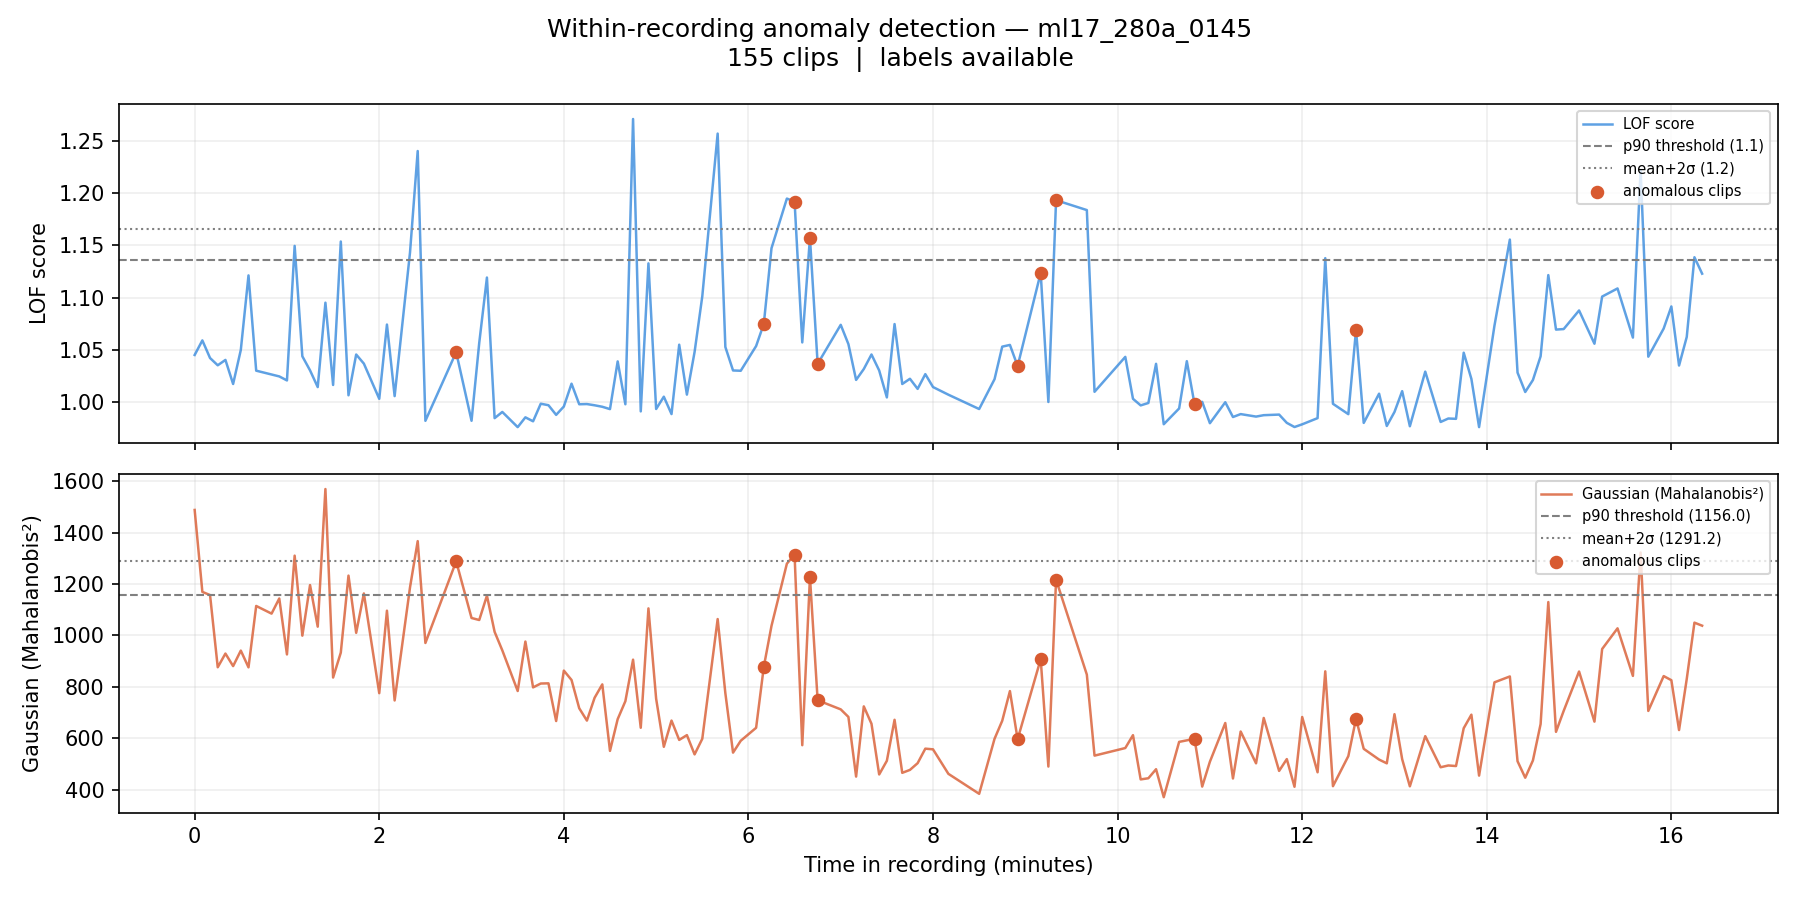

The table this chart was drawn from, first rows:
filename, chunk_idx, time_start_s, time_end_s, time_start_min, time_end_min, label, score_lof, score_gaussian, pred_lof_p90, pred_gauss_p90, pred_lof_ms2, pred_gauss_ms2
ml17_280a_0145_chunk0000.wav, 0, 0.0, 5.0, 0.0, 0.083, 0, 1.045, 1488, 0, 1, 0, 1
ml17_280a_0145_chunk0001.wav, 1, 5.0, 10.0, 0.083, 0.167, 0, 1.059, 1169, 0, 1, 0, 0
ml17_280a_0145_chunk0002.wav, 2, 10.0, 15.0, 0.167, 0.25, 0, 1.042, 1157, 0, 1, 0, 0
ml17_280a_0145_chunk0003.wav, 3, 15.0, 20.0, 0.25, 0.333, 0, 1.035, 876.2, 0, 0, 0, 0
ml17_280a_0145_chunk0004.wav, 4, 20.0, 25.0, 0.333, 0.417, 0, 1.04, 929.5, 0, 0, 0, 0
ml17_280a_0145_chunk0005.wav, 5, 25.0, 30.0, 0.417, 0.5, 0, 1.017, 880.7, 0, 0, 0, 0
ml17_280a_0145_chunk0006.wav, 6, 30.0, 35.0, 0.5, 0.583, 0, 1.05, 941, 0, 0, 0, 0
ml17_280a_0145_chunk0007.wav, 7, 35.0, 40.0, 0.583, 0.667, 0, 1.121, 875.9, 0, 0, 0, 0
ml17_280a_0145_chunk0008.wav, 8, 40.0, 45.0, 0.667, 0.75, 0, 1.03, 1115, 0, 0, 0, 0
ml17_280a_0145_chunk0010.wav, 10, 50.0, 55.0, 0.833, 0.917, 0, 1.026, 1085, 0, 0, 0, 0
ml17_280a_0145_chunk0011.wav, 11, 55.0, 60.0, 0.917, 1.0, 0, 1.025, 1144, 0, 0, 0, 0
ml17_280a_0145_chunk0012.wav, 12, 60.0, 65.0, 1.0, 1.083, 0, 1.021, 926.1, 0, 0, 0, 0
ml17_280a_0145_chunk0013.wav, 13, 65.0, 70.0, 1.083, 1.167, 0, 1.149, 1310, 1, 1, 0, 1
ml17_280a_0145_chunk0014.wav, 14, 70.0, 75.0, 1.167, 1.25, 0, 1.044, 999, 0, 0, 0, 0
ml17_280a_0145_chunk0015.wav, 15, 75.0, 80.0, 1.25, 1.333, 0, 1.03, 1196, 0, 1, 0, 0
ml17_280a_0145_chunk0016.wav, 16, 80.0, 85.0, 1.333, 1.417, 0, 1.014, 1034, 0, 0, 0, 0
ml17_280a_0145_chunk0017.wav, 17, 85.0, 90.0, 1.417, 1.5, 0, 1.095, 1569, 0, 1, 0, 1
ml17_280a_0145_chunk0018.wav, 18, 90.0, 95.0, 1.5, 1.583, 0, 1.016, 836.3, 0, 0, 0, 0
ml17_280a_0145_chunk0019.wav, 19, 95.0, 100.0, 1.583, 1.667, 0, 1.154, 933.1, 1, 0, 0, 0
ml17_280a_0145_chunk0020.wav, 20, 100.0, 105.0, 1.667, 1.75, 0, 1.007, 1233, 0, 1, 0, 0
ml17_280a_0145_chunk0021.wav, 21, 105.0, 110.0, 1.75, 1.833, 0, 1.046, 1010, 0, 0, 0, 0
ml17_280a_0145_chunk0022.wav, 22, 110.0, 115.0, 1.833, 1.917, 0, 1.037, 1163, 0, 1, 0, 0
ml17_280a_0145_chunk0024.wav, 24, 120.0, 125.0, 2.0, 2.083, 0, 1.003, 775.5, 0, 0, 0, 0
ml17_280a_0145_chunk0025.wav, 25, 125.0, 130.0, 2.083, 2.167, 0, 1.074, 1096, 0, 0, 0, 0
ml17_280a_0145_chunk0026.wav, 26, 130.0, 135.0, 2.167, 2.25, 0, 1.006, 747.1, 0, 0, 0, 0
ml17_280a_0145_chunk0028.wav, 28, 140.0, 145.0, 2.333, 2.417, 0, 1.143, 1187, 1, 1, 0, 0
ml17_280a_0145_chunk0029.wav, 29, 145.0, 150.0, 2.417, 2.5, 0, 1.24, 1367, 1, 1, 1, 1
ml17_280a_0145_chunk0030.wav, 30, 150.0, 155.0, 2.5, 2.583, 0, 0.9822, 970.7, 0, 0, 0, 0
ml17_280a_0145_chunk0034.wav, 34, 170.0, 175.0, 2.833, 2.917, 1, 1.048, 1288, 0, 1, 0, 0
ml17_280a_0145_chunk0036.wav, 36, 180.0, 185.0, 3.0, 3.083, 0, 0.9822, 1068, 0, 0, 0, 0
ml17_280a_0145_chunk0037.wav, 37, 185.0, 190.0, 3.083, 3.167, 0, 1.057, 1060, 0, 0, 0, 0
ml17_280a_0145_chunk0038.wav, 38, 190.0, 195.0, 3.167, 3.25, 0, 1.119, 1154, 0, 0, 0, 0
ml17_280a_0145_chunk0039.wav, 39, 195.0, 200.0, 3.25, 3.333, 0, 0.9847, 1014, 0, 0, 0, 0
ml17_280a_0145_chunk0040.wav, 40, 200.0, 205.0, 3.333, 3.417, 0, 0.9906, 941.9, 0, 0, 0, 0
ml17_280a_0145_chunk0042.wav, 42, 210.0, 215.0, 3.5, 3.583, 0, 0.9761, 783.9, 0, 0, 0, 0
ml17_280a_0145_chunk0043.wav, 43, 215.0, 220.0, 3.583, 3.667, 0, 0.9855, 976.2, 0, 0, 0, 0
ml17_280a_0145_chunk0044.wav, 44, 220.0, 225.0, 3.667, 3.75, 0, 0.9817, 797.9, 0, 0, 0, 0
ml17_280a_0145_chunk0045.wav, 45, 225.0, 230.0, 3.75, 3.833, 0, 0.9985, 812.9, 0, 0, 0, 0
ml17_280a_0145_chunk0046.wav, 46, 230.0, 235.0, 3.833, 3.917, 0, 0.9971, 813.7, 0, 0, 0, 0
ml17_280a_0145_chunk0047.wav, 47, 235.0, 240.0, 3.917, 4.0, 0, 0.9878, 667.1, 0, 0, 0, 0
ml17_280a_0145_chunk0048.wav, 48, 240.0, 245.0, 4.0, 4.083, 0, 0.9958, 863.2, 0, 0, 0, 0
ml17_280a_0145_chunk0049.wav, 49, 245.0, 250.0, 4.083, 4.167, 0, 1.018, 826.8, 0, 0, 0, 0
ml17_280a_0145_chunk0050.wav, 50, 250.0, 255.0, 4.167, 4.25, 0, 0.998, 716.8, 0, 0, 0, 0
ml17_280a_0145_chunk0051.wav, 51, 255.0, 260.0, 4.25, 4.333, 0, 0.9982, 668.8, 0, 0, 0, 0
ml17_280a_0145_chunk0052.wav, 52, 260.0, 265.0, 4.333, 4.417, 0, 0.997, 757.5, 0, 0, 0, 0
ml17_280a_0145_chunk0053.wav, 53, 265.0, 270.0, 4.417, 4.5, 0, 0.9956, 809.6, 0, 0, 0, 0
ml17_280a_0145_chunk0054.wav, 54, 270.0, 275.0, 4.5, 4.583, 0, 0.9933, 551, 0, 0, 0, 0
ml17_280a_0145_chunk0055.wav, 55, 275.0, 280.0, 4.583, 4.667, 0, 1.039, 674.5, 0, 0, 0, 0
ml17_280a_0145_chunk0056.wav, 56, 280.0, 285.0, 4.667, 4.75, 0, 0.998, 744.3, 0, 0, 0, 0
ml17_280a_0145_chunk0057.wav, 57, 285.0, 290.0, 4.75, 4.833, 0, 1.271, 905.7, 1, 0, 1, 0
ml17_280a_0145_chunk0058.wav, 58, 290.0, 295.0, 4.833, 4.917, 0, 0.9912, 640.9, 0, 0, 0, 0
ml17_280a_0145_chunk0059.wav, 59, 295.0, 300.0, 4.917, 5.0, 0, 1.133, 1105, 0, 0, 0, 0
ml17_280a_0145_chunk0060.wav, 60, 300.0, 305.0, 5.0, 5.083, 0, 0.9934, 754, 0, 0, 0, 0
ml17_280a_0145_chunk0061.wav, 61, 305.0, 310.0, 5.083, 5.167, 0, 1.005, 566.9, 0, 0, 0, 0
ml17_280a_0145_chunk0062.wav, 62, 310.0, 315.0, 5.167, 5.25, 0, 0.9886, 668.9, 0, 0, 0, 0
ml17_280a_0145_chunk0063.wav, 63, 315.0, 320.0, 5.25, 5.333, 0, 1.055, 593.7, 0, 0, 0, 0
ml17_280a_0145_chunk0064.wav, 64, 320.0, 325.0, 5.333, 5.417, 0, 1.007, 612.3, 0, 0, 0, 0
ml17_280a_0145_chunk0065.wav, 65, 325.0, 330.0, 5.417, 5.5, 0, 1.048, 537.4, 0, 0, 0, 0
ml17_280a_0145_chunk0066.wav, 66, 330.0, 335.0, 5.5, 5.583, 0, 1.101, 598, 0, 0, 0, 0
ml17_280a_0145_chunk0068.wav, 68, 340.0, 345.0, 5.667, 5.75, 0, 1.257, 1064, 1, 0, 1, 0
... 95 more rows
